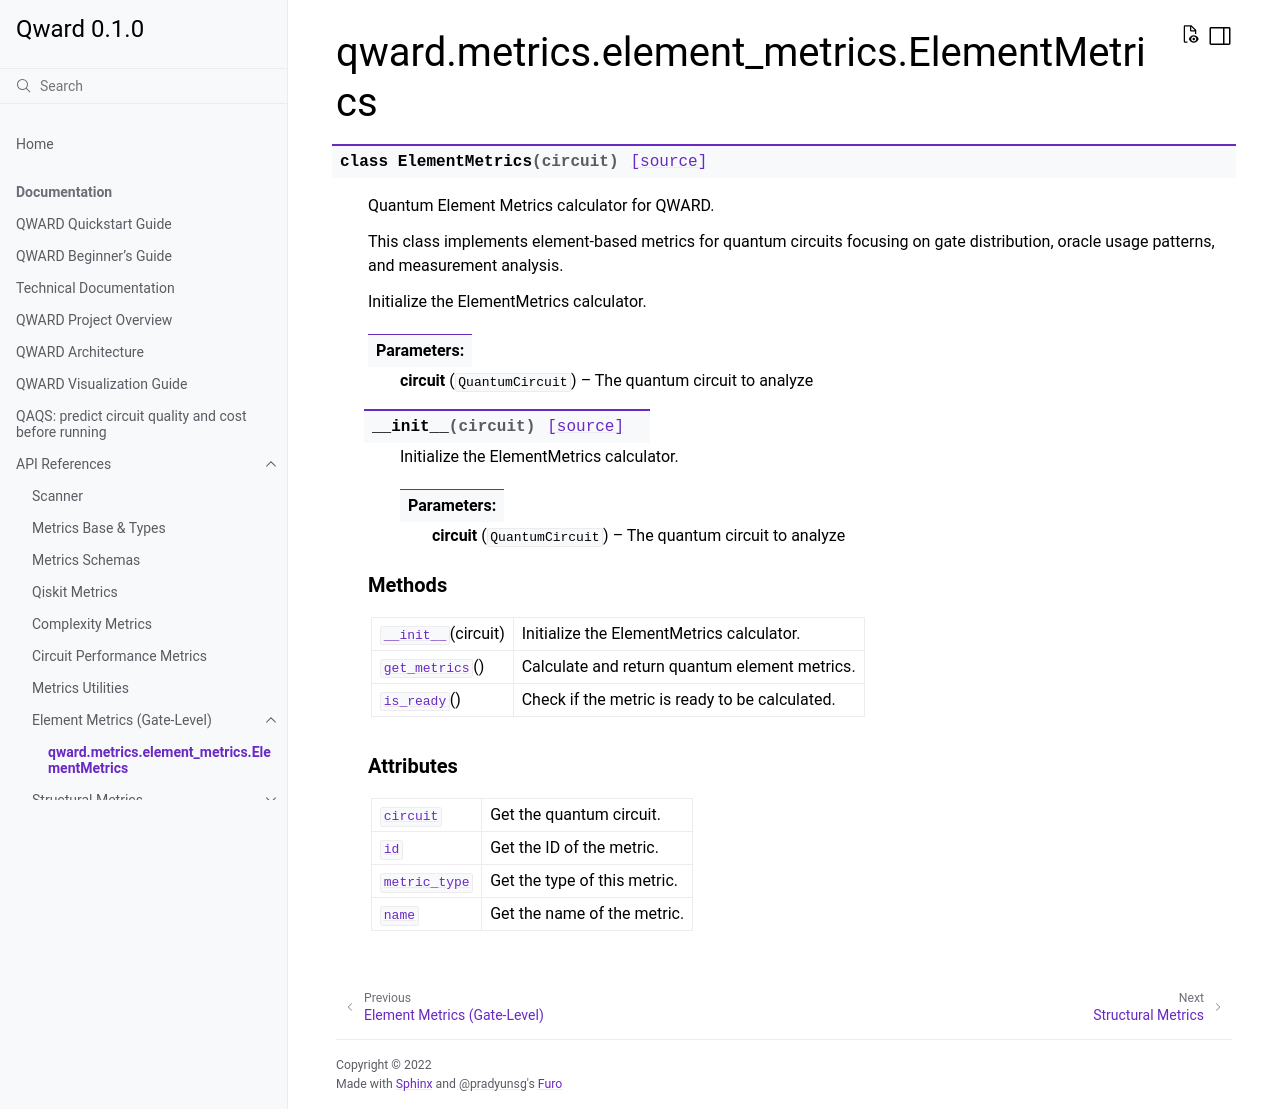

repository: xthecapx/qiskit-qward · page: apidocs/generated/qward.metrics.element_metrics.ElementMetrics.html · generator: sphinx

qward.metrics.element\_metrics.ElementMetrics
=============================================

.. currentmodule:: qward.metrics.element_metrics

.. autoclass:: ElementMetrics

   
   .. automethod:: __init__

   
   .. rubric:: Methods

   .. autosummary::
   
      ~ElementMetrics.__init__
      ~ElementMetrics.get_metrics
      ~ElementMetrics.is_ready
   
   

   
   
   .. rubric:: Attributes

   .. autosummary::
   
      ~ElementMetrics.circuit
      ~ElementMetrics.id
      ~ElementMetrics.metric_type
      ~ElementMetrics.name
   
   
